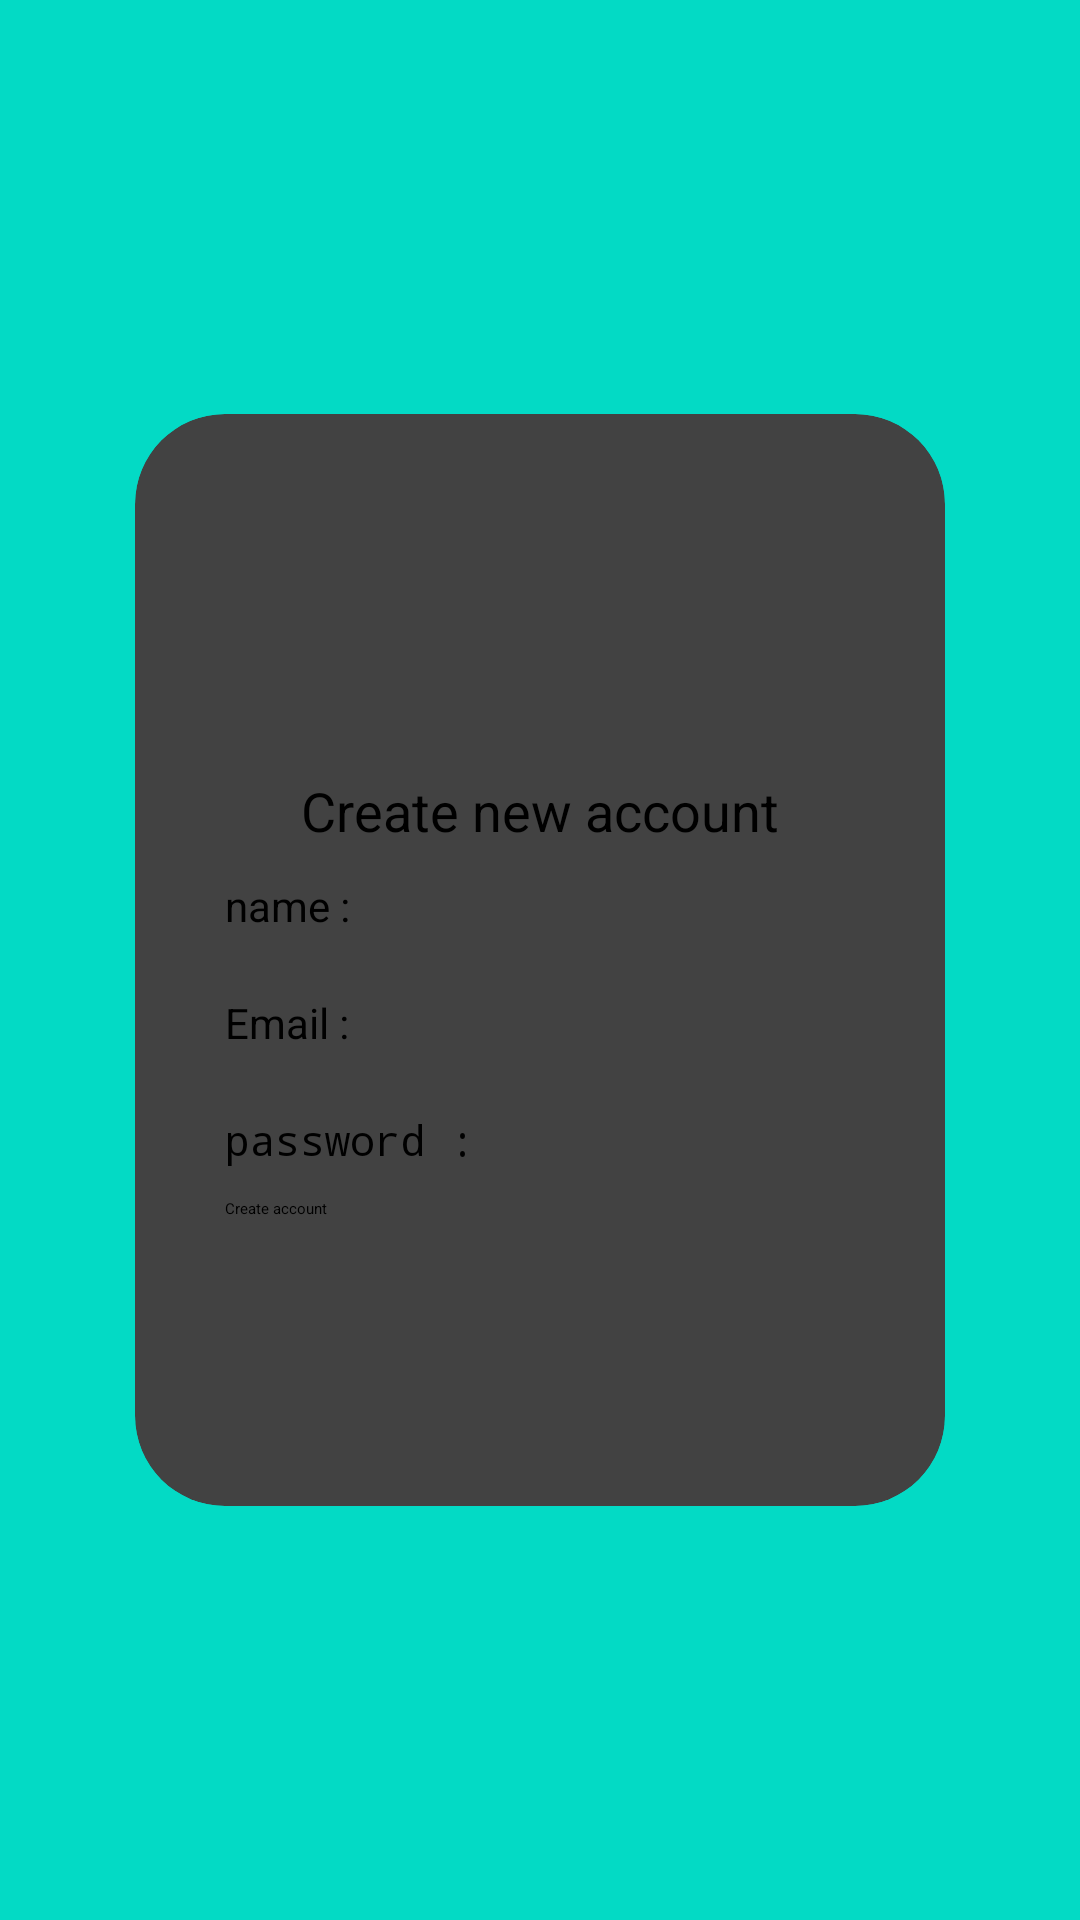

Write the Android layout XML for this screen, with the resource values it uses.
<!-- AndroidManifest.xml: activity theme Theme.RainyMessenger.NoActionBar -->
<!-- res/layout/activity_create_account.xml -->
<?xml version="1.0" encoding="utf-8"?>
<RelativeLayout xmlns:android="http://schemas.android.com/apk/res/android"
    xmlns:tools="http://schemas.android.com/tools"
    android:layout_width="match_parent"
    android:layout_height="match_parent"
    xmlns:app="http://schemas.android.com/apk/res-auto"
    android:background="@color/teal_200"
    tools:context=".controller.CreateAccountFragment">

    <androidx.cardview.widget.CardView
        android:layout_width="300dp"
        android:layout_height="400dp"
        android:layout_centerInParent="true"
        app:cardCornerRadius="30dp"
        app:cardElevation="6dp"
        app:cardUseCompatPadding="true">

        <LinearLayout
            android:layout_width="match_parent"
            android:layout_height="match_parent"
            android:orientation="vertical">

            <ImageView
                android:layout_width="100dp"
                android:layout_height="100dp"
                android:layout_gravity="center_horizontal"
                android:src="@drawable/chat_icon"
                android:layout_marginTop="10dp"/>

            <TextView
                android:layout_width="wrap_content"
                android:layout_height="wrap_content"
                android:layout_gravity="center_horizontal"
                android:text="@string/create_account"
                android:layout_marginTop="10dp"
                android:textSize="18sp"/>

            <LinearLayout
                android:layout_width="match_parent"
                android:layout_height="wrap_content"
                android:orientation="vertical"
                android:layout_marginStart="30dp"
                android:layout_marginEnd="30dp">

                <EditText
                    android:id="@+id/account_display_name"
                    android:layout_width="match_parent"
                    android:layout_height="wrap_content"
                    android:hint="@string/name"
                    android:paddingBottom="10dp"
                    android:layout_marginTop="10dp"
                    android:textSize="14sp"
                    android:textCursorDrawable="@drawable/bg_input_cursor_2"/>

                <EditText
                    android:id="@+id/account_display_email"
                    android:layout_width="match_parent"
                    android:layout_height="wrap_content"
                    android:hint="@string/email"
                    android:paddingBottom="10dp"
                    android:layout_marginTop="10dp"
                    android:inputType="textEmailAddress"
                    android:textSize="14sp"
                    android:textCursorDrawable="@drawable/bg_input_cursor_2"/>

                <EditText
                    android:id="@+id/account_display_password"
                    android:layout_width="match_parent"
                    android:layout_height="wrap_content"
                    android:hint="@string/password"
                    android:paddingBottom="10dp"
                    android:inputType="textPassword"
                    android:layout_marginTop="10dp"
                    android:textSize="14sp"
                    android:textCursorDrawable="@drawable/bg_input_cursor_2"/>

                <Button
                    android:id="@+id/create_account_btn"
                    android:layout_width="wrap_content"
                    android:layout_height="wrap_content"
                    android:text="@string/create"
                    android:textAllCaps="false" />

            </LinearLayout>

        </LinearLayout>
    </androidx.cardview.widget.CardView>

</RelativeLayout>
<!-- resources referenced by this layout -->
<resources>
  <color name="teal_200">#FF03DAC5</color>
  <string name="create">Create account</string>
  <string name="create_account">Create new account</string>
  <string name="email">Email :</string>
  <string name="name">name :</string>
  <string name="password">password :</string>
</resources>
